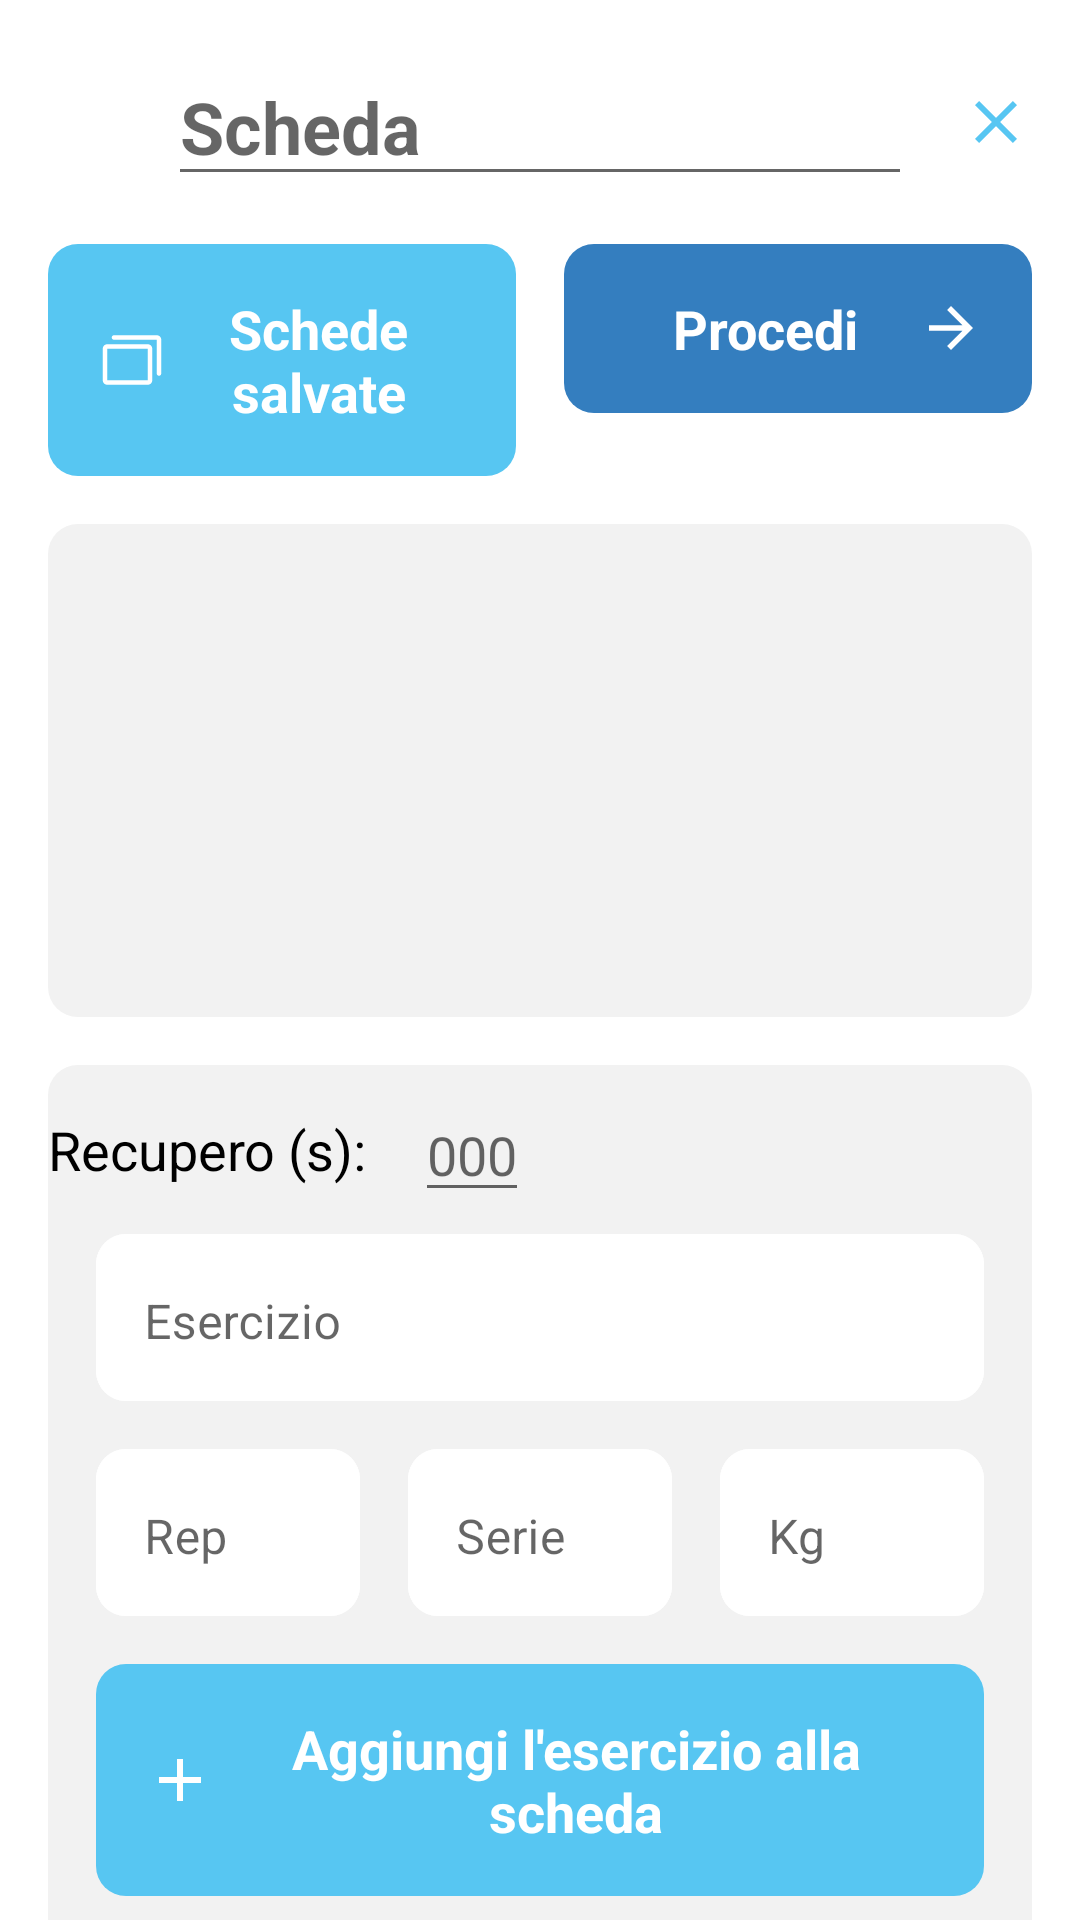

Layout XML and referenced resources for this Android screen:
<!-- AndroidManifest.xml: application theme Theme.HealthyPlus -->
<!-- res/layout/fitnesstracker_frag_add.xml -->
<?xml version="1.0" encoding="utf-8"?>
<androidx.constraintlayout.widget.ConstraintLayout xmlns:android="http://schemas.android.com/apk/res/android"
    xmlns:app="http://schemas.android.com/apk/res-auto"
    android:layout_width="match_parent"
    android:layout_height="match_parent">

    <ImageView
        android:id="@+id/icon"
        android:layout_width="@dimen/iconNearTitle"
        android:layout_height="@dimen/iconNearTitle"
        android:layout_margin="@dimen/marginStandard"
        android:src="@drawable/icon_fitnesstracker"
        app:layout_constraintBottom_toBottomOf="@id/title"
        app:layout_constraintStart_toStartOf="parent"
        app:layout_constraintTop_toTopOf="@id/title"
        app:tint="@color/main_fitnesstracker" />

    <EditText
        android:id="@+id/title"
        style="@style/titleText"
        android:layout_width="0dp"
        android:layout_height="wrap_content"
        android:layout_margin="@dimen/marginStandard"
        android:gravity="start"
        android:hint="Scheda"
        android:inputType="text"
        android:textColor="@color/main_fitnesstracker"
        app:layout_constraintEnd_toStartOf="@id/close"
        app:layout_constraintStart_toEndOf="@id/icon"
        app:layout_constraintTop_toTopOf="parent" />

    <ImageView
        android:id="@+id/close"
        android:layout_width="@dimen/iconNearTitle"
        android:layout_height="@dimen/iconNearTitle"
        android:layout_margin="@dimen/marginStandard"
        android:src="@drawable/meal_fit_close"
        app:layout_constraintBottom_toBottomOf="@id/title"
        app:layout_constraintEnd_toEndOf="parent"
        app:layout_constraintTop_toTopOf="@id/title"
        app:tint="@color/main_fitnesstracker" />

    <TextView
        android:id="@+id/btnSavedWorkouts"
        style="@style/buttonTextFinish"
        android:layout_width="0dp"
        android:layout_height="wrap_content"
        android:layout_margin="@dimen/marginStandard"
        android:background="@drawable/background"
        android:backgroundTint="@color/main_fitnesstracker"
        android:gravity="center"
        android:padding="@dimen/marginStandard"
        android:text="@string/fitness_saved_workouts"
        app:drawableStartCompat="@drawable/meal_fit_cards"
        app:layout_constraintEnd_toStartOf="@id/btnProceed"
        app:layout_constraintStart_toStartOf="parent"
        app:layout_constraintTop_toBottomOf="@id/title" />

    <TextView
        android:id="@+id/btnProceed"
        style="@style/buttonTextFinish"
        android:layout_width="0dp"
        android:layout_height="wrap_content"
        android:layout_marginTop="@dimen/marginStandard"
        android:layout_marginEnd="@dimen/marginStandard"
        android:layout_marginBottom="@dimen/marginStandard"
        android:background="@drawable/background"
        android:backgroundTint="@color/main"
        android:gravity="center"
        android:padding="@dimen/marginStandard"
        android:text="@string/fitness_meal_procede"
        app:drawableEndCompat="@drawable/meal_fit_arrow"
        app:layout_constraintEnd_toEndOf="parent"
        app:layout_constraintStart_toEndOf="@id/btnSavedWorkouts"
        app:layout_constraintTop_toBottomOf="@id/title" />

    <androidx.recyclerview.widget.RecyclerView
        android:id="@+id/exerciseRecycler"
        android:layout_width="match_parent"
        android:layout_height="0dp"
        android:layout_margin="@dimen/marginStandard"
        android:background="@drawable/background"
        android:backgroundTint="@color/bg_grey"
        android:orientation="vertical"
        app:layoutManager="androidx.recyclerview.widget.LinearLayoutManager"
        app:layout_constraintBottom_toTopOf="@id/inputLayout"
        app:layout_constraintEnd_toEndOf="parent"
        app:layout_constraintStart_toStartOf="parent"
        app:layout_constraintTop_toBottomOf="@id/btnSavedWorkouts" />

    <androidx.constraintlayout.widget.ConstraintLayout
        android:id="@+id/inputLayout"
        android:layout_width="match_parent"
        android:layout_height="wrap_content"
        android:layout_marginStart="@dimen/marginStandard"
        android:layout_marginEnd="@dimen/marginStandard"
        android:background="@drawable/btn_top"
        android:backgroundTint="@color/bg_grey"
        app:layout_constraintBottom_toBottomOf="parent"
        app:layout_constraintEnd_toEndOf="parent"
        app:layout_constraintStart_toStartOf="parent">

        <TextView
            android:id="@+id/recLabel"
            android:layout_width="wrap_content"
            android:layout_height="wrap_content"
            app:layout_constraintTop_toTopOf="parent"
            app:layout_constraintStart_toStartOf="parent"
            android:layout_marginStart="@dimen/marginDoubled"
            android:layout_marginTop="@dimen/marginStandard"
            android:layout_marginBottom="@dimen/marginStandard"
            android:text="Recupero (s):"
            style="@style/label"
            android:textSize="@dimen/buttonText"
            app:layout_constraintBottom_toTopOf="@id/exerciseNameBox"
            />

        <EditText
            android:id="@+id/recValue"
            android:layout_width="wrap_content"
            android:layout_height="wrap_content"
            app:layout_constraintStart_toEndOf="@id/recLabel"
            app:layout_constraintTop_toTopOf="@id/recLabel"
            app:layout_constraintBottom_toBottomOf="@id/recLabel"
            android:layout_margin="@dimen/marginStandard"
            android:hint="000"
            android:inputType="number"
            />

        <com.google.android.material.textfield.TextInputLayout
            android:id="@+id/exerciseNameBox"
            android:layout_width="match_parent"
            android:layout_height="wrap_content"
            android:layout_marginStart="@dimen/marginStandard"
            android:layout_marginEnd="@dimen/marginStandard"
            android:layout_marginBottom="@dimen/marginStandard"
            android:background="@drawable/background"
            android:backgroundTint="@color/white"
            app:boxStrokeWidth="0dp"
            app:layout_constraintBottom_toTopOf="@id/repBox"
            app:layout_constraintEnd_toEndOf="parent"
            app:layout_constraintStart_toStartOf="parent"
            app:layout_constraintTop_toBottomOf="@id/recLabel">

            <com.google.android.material.textfield.TextInputEditText
                android:id="@+id/exerciseNameText"
                style="@style/label"
                android:layout_width="match_parent"
                android:layout_height="wrap_content"
                android:background="@drawable/background"
                android:backgroundTint="@color/white"
                android:gravity="start"
                android:hint="@string/fitness_exercise_hint"
                android:inputType="text" />
        </com.google.android.material.textfield.TextInputLayout>

        <com.google.android.material.textfield.TextInputLayout
            android:id="@+id/repBox"
            android:layout_width="0dp"
            android:layout_height="wrap_content"
            android:layout_marginStart="@dimen/marginStandard"
            android:layout_marginBottom="@dimen/marginStandard"
            android:background="@drawable/background"
            android:backgroundTint="@color/white"
            android:gravity="center"
            app:boxStrokeWidth="0dp"
            app:layout_constraintBottom_toTopOf="@id/addBtn"
            app:layout_constraintEnd_toStartOf="@id/serieBox"
            app:layout_constraintStart_toStartOf="parent"
            app:layout_constraintTop_toBottomOf="@id/exerciseNameBox">

            <com.google.android.material.textfield.TextInputEditText
                android:id="@+id/repText"
                style="@style/label"
                android:layout_width="match_parent"
                android:layout_height="wrap_content"
                android:background="@drawable/background"
                android:backgroundTint="@color/white"
                android:gravity="start"
                android:hint="Rep"
                android:inputType="number" />
        </com.google.android.material.textfield.TextInputLayout>

        <com.google.android.material.textfield.TextInputLayout
            android:id="@+id/serieBox"
            android:layout_width="0dp"
            android:layout_height="wrap_content"
            android:layout_marginStart="@dimen/marginStandard"
            android:background="@drawable/background"
            android:backgroundTint="@color/white"
            android:gravity="center"
            app:boxStrokeWidth="0dp"
            app:layout_constraintBottom_toTopOf="@id/addBtn"
            app:layout_constraintEnd_toStartOf="@id/kgBox"
            app:layout_constraintStart_toEndOf="@id/repBox"
            app:layout_constraintTop_toBottomOf="@id/exerciseNameBox">

            <com.google.android.material.textfield.TextInputEditText
                android:id="@+id/serieText"
                style="@style/label"
                android:layout_width="match_parent"
                android:layout_height="wrap_content"
                android:background="@drawable/background"
                android:backgroundTint="@color/white"
                android:gravity="start"
                android:hint="Serie"
                android:inputType="number" />
        </com.google.android.material.textfield.TextInputLayout>

        <com.google.android.material.textfield.TextInputLayout
            android:id="@+id/kgBox"
            android:layout_width="0dp"
            android:layout_height="wrap_content"
            android:layout_marginStart="@dimen/marginStandard"
            android:layout_marginEnd="@dimen/marginStandard"
            android:background="@drawable/background"
            android:backgroundTint="@color/white"
            app:boxStrokeWidth="0dp"
            app:layout_constraintBottom_toTopOf="@id/addBtn"
            app:layout_constraintEnd_toEndOf="parent"
            app:layout_constraintStart_toEndOf="@id/serieBox"
            app:layout_constraintTop_toBottomOf="@id/exerciseNameBox">

            <com.google.android.material.textfield.TextInputEditText
                android:id="@+id/kgText"
                style="@style/label"
                android:layout_width="match_parent"
                android:layout_height="wrap_content"
                android:background="@drawable/background"
                android:backgroundTint="@color/white"
                android:gravity="start"
                android:hint="Kg"
                android:inputType="number" />
        </com.google.android.material.textfield.TextInputLayout>

        <TextView
            android:id="@+id/addBtn"
            style="@style/buttonTextFinish"
            android:layout_width="0dp"
            android:layout_height="wrap_content"
            android:layout_marginStart="@dimen/marginStandard"
            android:layout_marginTop="@dimen/marginSmall"
            android:layout_marginEnd="@dimen/marginStandard"
            android:layout_marginBottom="@dimen/marginSmall"
            android:background="@drawable/background"
            android:backgroundTint="@color/main_fitnesstracker"
            android:padding="@dimen/marginStandard"
            android:text="Aggiungi l'esercizio alla scheda"
            app:drawableStartCompat="@drawable/icon_add"
            app:layout_constraintBottom_toBottomOf="parent"
            app:layout_constraintEnd_toEndOf="parent"
            app:layout_constraintStart_toStartOf="parent" />

    </androidx.constraintlayout.widget.ConstraintLayout>

</androidx.constraintlayout.widget.ConstraintLayout>
<!-- resources referenced by this layout -->
<resources>
  <color name="bg_grey">#F2F2F2</color>
  <color name="main">#347EBF</color>
  <color name="main_fitnesstracker">#57C6F2</color>
  <color name="white">#FFFFFFFF</color>
  <dimen name="buttonText">18sp</dimen>
  <dimen name="iconNearTitle">24dp</dimen>
  <dimen name="marginSmall">8dp</dimen>
  <dimen name="marginStandard">16dp</dimen>
  <!-- drawable background (drawable) -->
  <?xml version="1.0" encoding="utf-8"?>
  <shape xmlns:android="http://schemas.android.com/apk/res/android"
      android:shape="rectangle" >
      <solid android:color = "@color/white" />
      <corners android:radius="@dimen/radius" />
  </shape>
  <!-- drawable btn_top (drawable) -->
  <?xml version="1.0" encoding="utf-8"?>
  <shape xmlns:android="http://schemas.android.com/apk/res/android"
      android:shape="rectangle" >
      <solid android:color = "@color/main" />
      <corners android:topLeftRadius="@dimen/radius"
          android:topRightRadius="@dimen/radius"/>
  </shape>
  <!-- drawable icon_add (drawable) -->
  <vector xmlns:android="http://schemas.android.com/apk/res/android"    android:width="24dp"    android:height="24dp"    android:viewportWidth="24"    android:viewportHeight="24">    <path        android:pathData="M19,13H13V19H11V13H5V11H11V5H13V11H19V13Z"        android:fillColor="#ffffff"/></vector>
  <!-- drawable meal_fit_arrow (drawable) -->
  <vector xmlns:android="http://schemas.android.com/apk/res/android"
      android:width="22dp"
      android:height="22dp"
      android:viewportWidth="22"
      android:viewportHeight="22">
    <path
        android:pathData="M3.6667,11.9166L14.8225,11.9166L9.6984,17.0408L11,18.3333L18.3334,11L11,3.6667L9.7075,4.9591L14.8225,10.0833L3.6667,10.0833V11.9166Z"
        android:fillColor="#ffffff"/>
  </vector>
  <!-- drawable meal_fit_close (drawable) -->
  <vector xmlns:android="http://schemas.android.com/apk/res/android"
      android:width="27dp"
      android:height="27dp"
      android:viewportWidth="27"
      android:viewportHeight="27">
    <path
        android:pathData="M21.375,7.2112L19.7887,5.625L13.5,11.9138L7.2112,5.625L5.625,7.2112L11.9138,13.5L5.625,19.7887L7.2112,21.375L13.5,15.0863L19.7887,21.375L21.375,19.7887L15.0863,13.5L21.375,7.2112Z"
        android:fillColor="#455D8C"/>
  </vector>
  <string name="fitness_exercise_hint">Esercizio</string>
  <string name="fitness_meal_procede">Procedi</string>
  <string name="fitness_saved_workouts">Schede salvate</string>
  <style name="buttonTextFinish">
          <item name="android:textSize">@dimen/buttonText</item>
          <item name="android:textColor">@color/white</item>
          <item name="android:gravity">center</item>
          <item name="android:textStyle">bold</item>
      </style>
  <style name="label">
          <item name="android:textSize">@dimen/label</item>
          <item name="android:textColor">@color/black</item>
          <item name="android:textStyle">normal</item>
          <item name="android:gravity">left</item>
      </style>
  <style name="titleText">
          <item name="android:textSize">@dimen/title</item>
          <item name="android:textColor">@color/main</item>
          <item name="android:textStyle">bold</item>
          <item name="android:gravity">center</item>
      </style>
  <dimen name="radius">10dp</dimen>
  <dimen name="label">16sp</dimen>
  <color name="black">#FF000000</color>
  <dimen name="title">24sp</dimen>
  <color name="main_mealplanner">#455D8C</color>
</resources>
